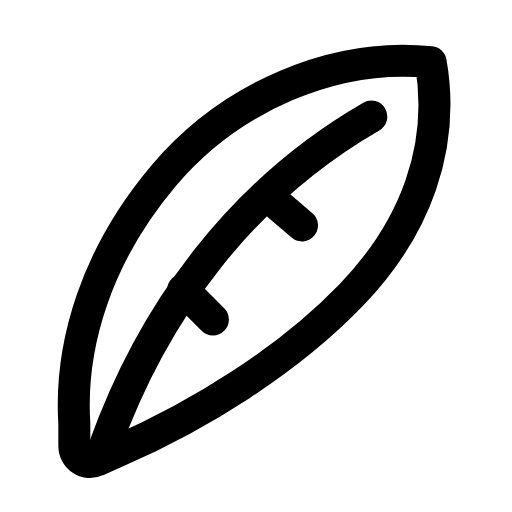
t = 0.00 s
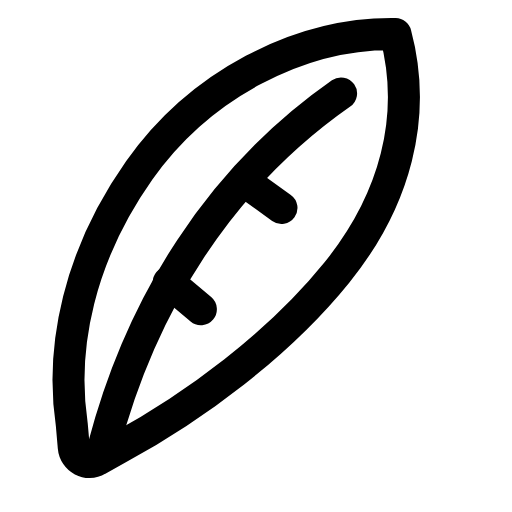
t = 0.29 s
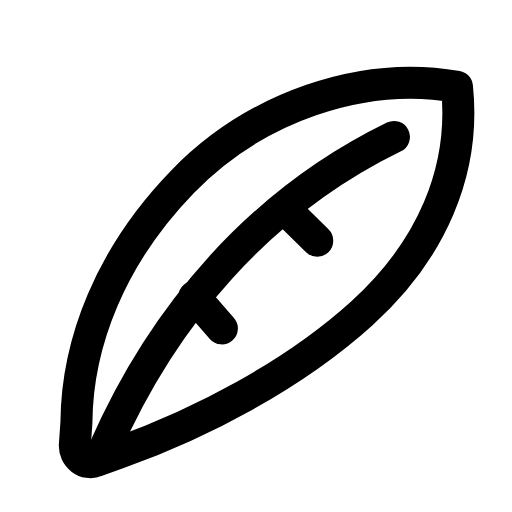
t = 0.60 s
t = 0.88 s: frame unchanged from t = 0.00 s, image omitted
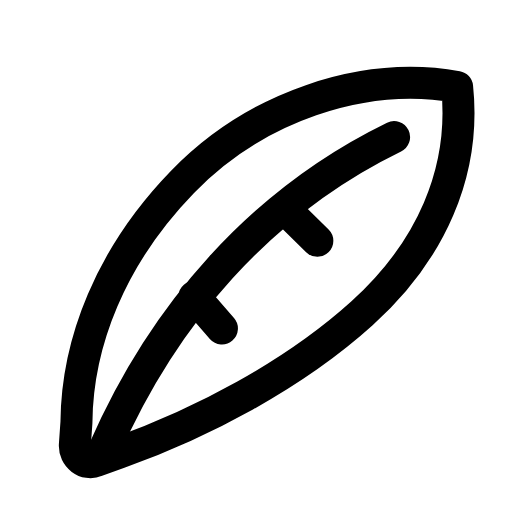
t = 1.19 s
t = 1.50 s: frame unchanged from t = 0.00 s, image omitted

The animated SVG that drew these frames (rendered in a browser with its animation timeline set to each time). Animation: 1 SMIL element (animateTransform=1); one cycle of 1.80 s, repeats indefinitely.

<svg xmlns="http://www.w3.org/2000/svg" width="24" height="24" viewBox="0 0 24 24" fill="none"><g transform="translate(-2.78 -1.96) scale(1.16)"><g><animateTransform attributeName="transform" type="rotate" values="0 6 20;0 6 20;-6 6 20;4 6 20;0 6 20;0 6 20;4 6 20;-6 6 20;0 6 20;0 6 20;0 6 20" keyTimes="0;0.135;0.2475;0.36;0.45;0.6;0.66;0.735;0.81;0.9;1" dur="1.8s" repeatCount="indefinite" calcMode="spline" keySplines="0.16 1 0.3 1;0.16 1 0.3 1;0.16 1 0.3 1;0.16 1 0.3 1;0.16 1 0.3 1;0.16 1 0.3 1;0.16 1 0.3 1;0.16 1 0.3 1;0.16 1 0.3 1;0.16 1 0.3 1"/><path stroke="currentColor" stroke-width="1.293" stroke-linecap="round" stroke-linejoin="round" fill="none" d="M19.8 4.2C15.9 3.8 11.7 5.6 9 8.8C6.3 12 5.2 15.6 5.4 18.8L5.4 19.7C5.4 20.2 5.9 20.5 6.3 20.3L7.2 19.9C10.4 18.5 14 16.3 16.6 13.6C19.2 10.9 20.4 7.6 19.8 4.2Z"></path><path stroke="currentColor" stroke-width="1.293" stroke-linecap="round" stroke-linejoin="round" fill="none" d="M6.6 19.8C8.6 14.2 12.2 9.4 17.4 6.4"></path><path stroke="currentColor" stroke-width="1.293" stroke-linecap="round" stroke-linejoin="round" fill="none" d="M9.8 13.4L11 14.6M13.2 9.6L14.6 10.8"></path></g></g></svg>
